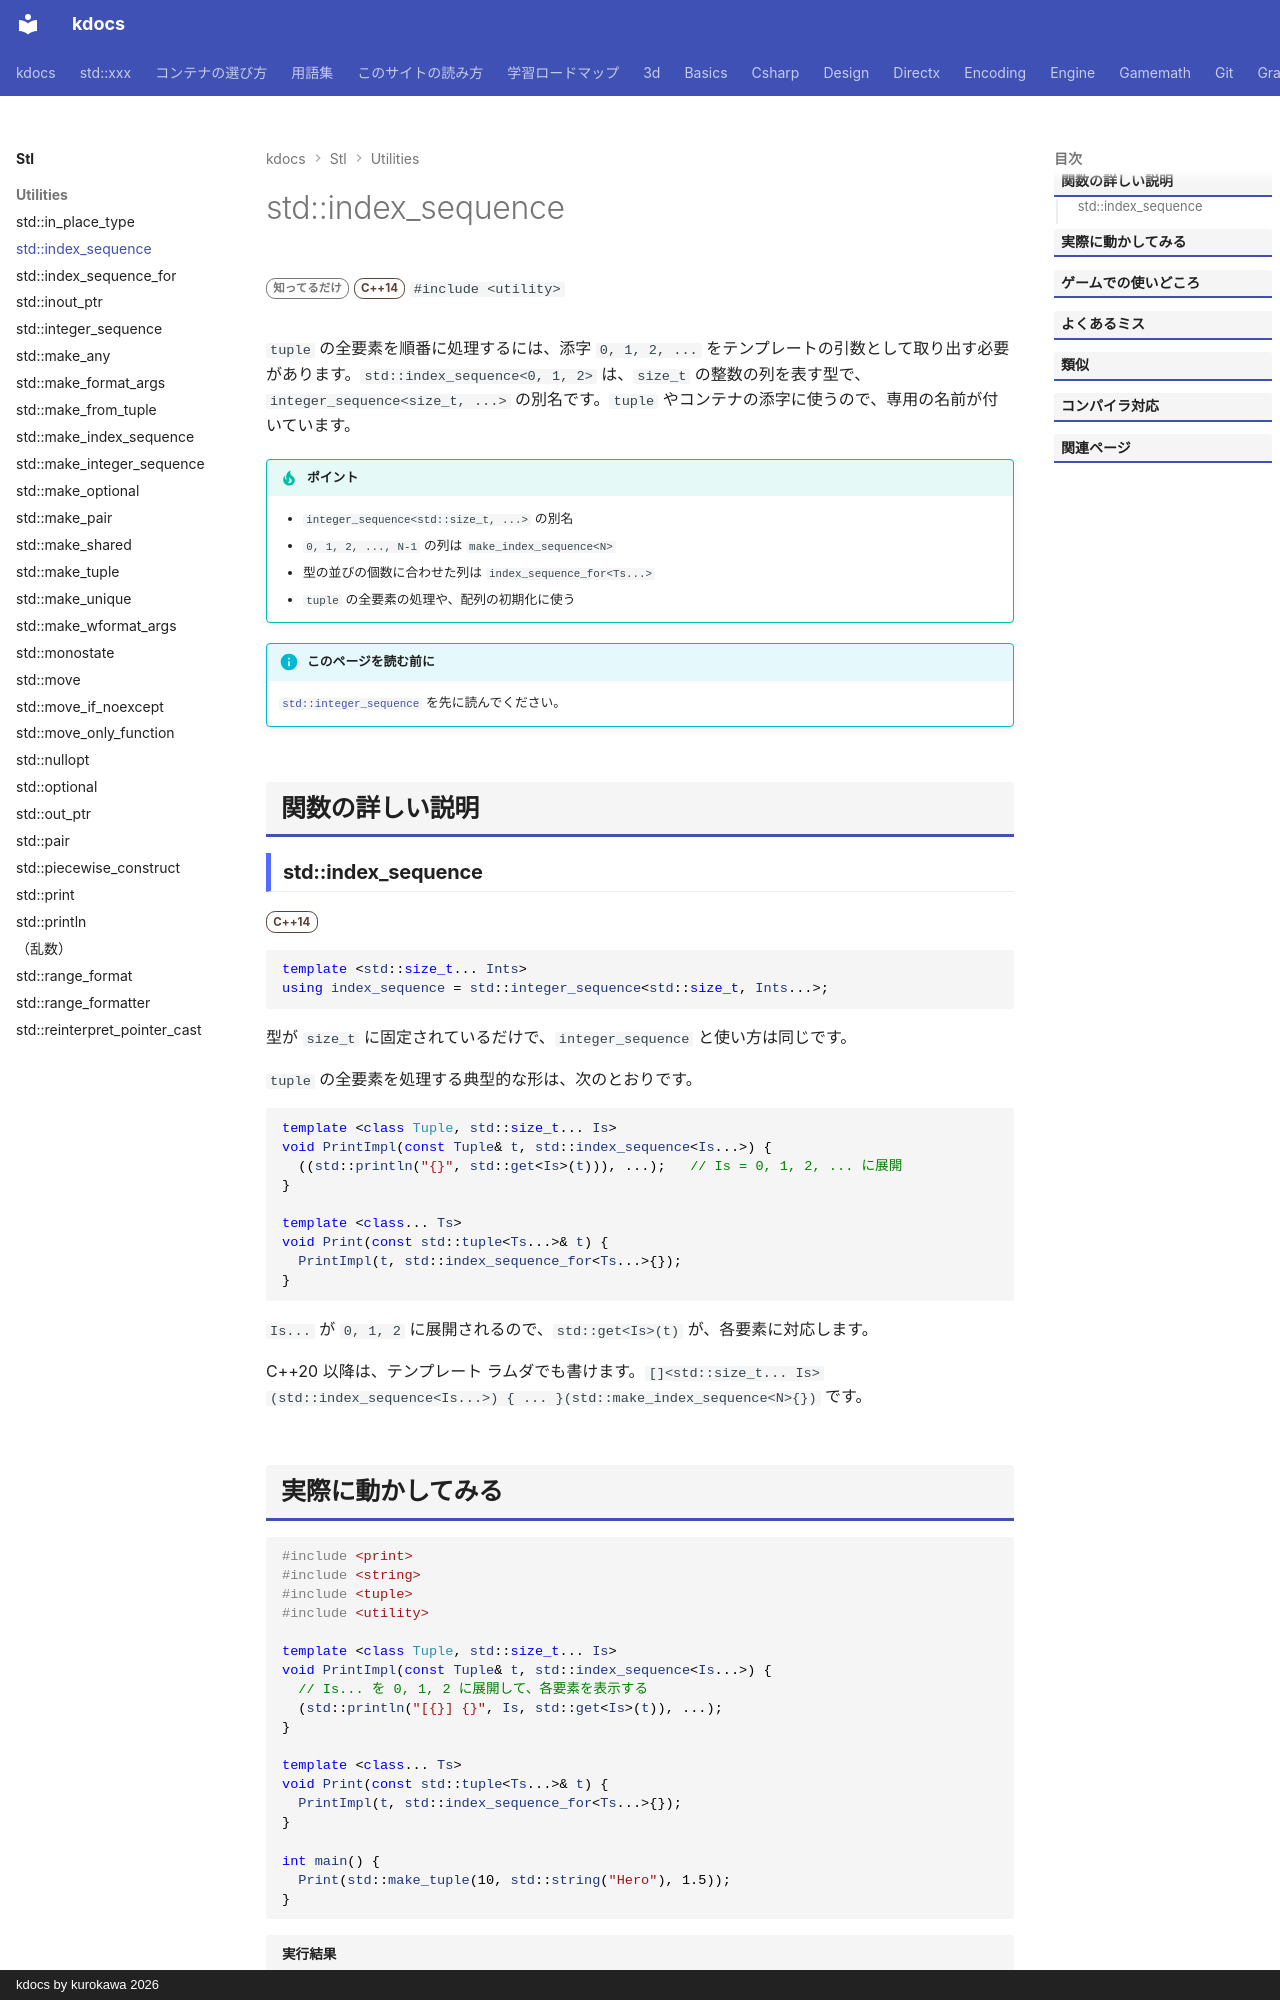

repository: qwzxdf/kdocs · page: stl/utilities/index_sequence/index.html · generator: mkdocs · copyright: kdocs by kurokawa 2026

---
title: std::index_sequence
summary: "0, 1, 2, … の番号の並びを、型で表す。"
order: 900
tags:
  - ユーティリティ
---

# std::index_sequence

<div class="page-badges" markdown>
<span class="rank rank-rare">知ってるだけ</span>
<span class="ver ver-14">C++14</span>
`#include <utility>`
</div>

`tuple` の全要素を順番に処理するには、添字 `0, 1, 2, ...` をテンプレートの引数として取り出す必要があります。`std::index_sequence<0, 1, 2>` は、`size_t` の整数の列を表す型で、`integer_sequence<size_t, ...>` の別名です。`tuple` やコンテナの添字に使うので、専用の名前が付いています。

!!! tip "ポイント"
    - `integer_sequence<std::size_t, ...>` の別名
    - `0, 1, 2, ..., N-1` の列は `make_index_sequence<N>`
    - 型の並びの個数に合わせた列は `index_sequence_for<Ts...>`
    - `tuple` の全要素の処理や、配列の初期化に使う

!!! info "このページを読む前に"
    [`std::integer_sequence`](integer_sequence.md) を先に読んでください。

## 関数の詳しい説明

### std::index_sequence {#index_sequence}

<span class="ver ver-14">C++14</span>

```cpp
template <std::size_t... Ints>
using index_sequence = std::integer_sequence<std::size_t, Ints...>;
```

型が `size_t` に固定されているだけで、`integer_sequence` と使い方は同じです。

`tuple` の全要素を処理する典型的な形は、次のとおりです。

```cpp
template <class Tuple, std::size_t... Is>
void PrintImpl(const Tuple& t, std::index_sequence<Is...>) {
  ((std::println("{}", std::get<Is>(t))), ...);   // Is = 0, 1, 2, ... に展開
}

template <class... Ts>
void Print(const std::tuple<Ts...>& t) {
  PrintImpl(t, std::index_sequence_for<Ts...>{});
}
```

`Is...` が `0, 1, 2` に展開されるので、`std::get<Is>(t)` が、各要素に対応します。

C++20 以降は、テンプレート ラムダでも書けます。`[]<std::size_t... Is>(std::index_sequence<Is...>) { ... }(std::make_index_sequence<N>{})` です。
